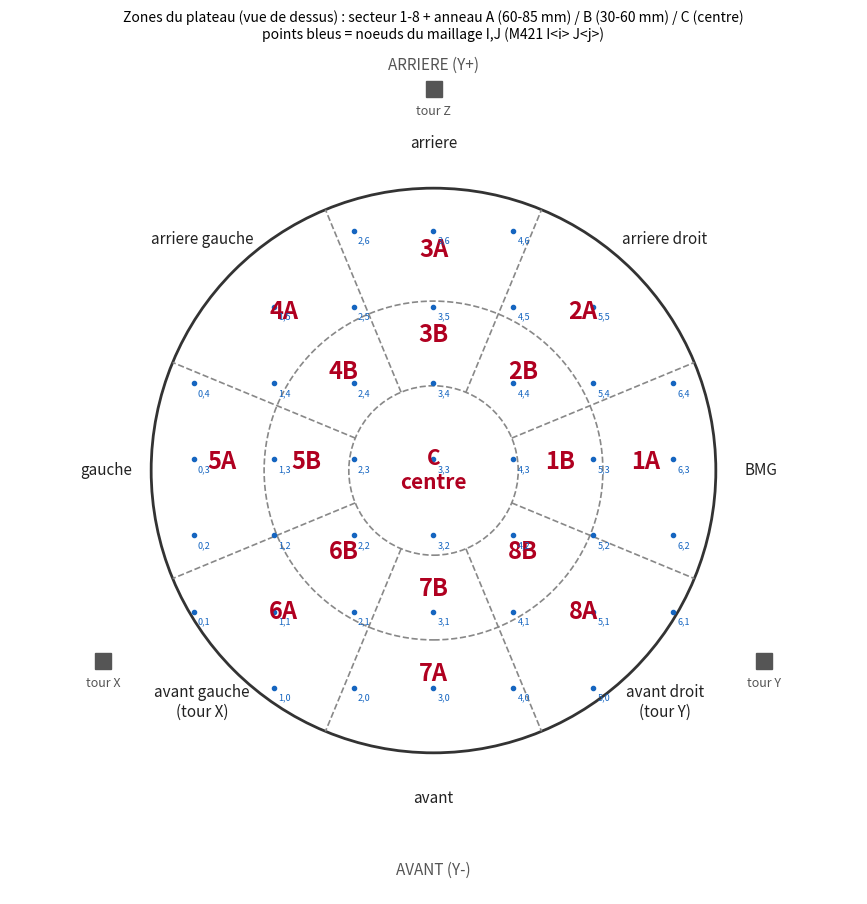

This figure's Python source: (Note: this script raises an exception after producing the figure.)
#!/usr/bin/env python3
"""Genere docs/zones_plateau.png : le plateau decoupe en zones nommees (secteur 1-8 + anneau A/B, centre C)
avec les noeuds du maillage (I,J) pour relier un retour d'impression a une correction M421.
Vue de dessus, avant (Y-) en bas, cote BMG (X+) a droite."""
import math
import matplotlib
matplotlib.use("Agg")
import matplotlib.pyplot as plt
from pathlib import Path

R_PLATEAU = 100
RINGS = [30, 60, 90]            # C < 30, B 30-60, A 60-90
SECTORS = {                     # angle central (degres, 0 = cote BMG, sens antihoraire vu de dessus)
    1: (0,   "BMG"),
    2: (45,  "arriere droit"),
    3: (90,  "arriere"),
    4: (135, "arriere gauche"),
    5: (180, "gauche"),
    6: (225, "avant gauche\n(tour X)"),
    7: (270, "avant"),
    8: (315, "avant droit\n(tour Y)"),
}
fig, ax = plt.subplots(figsize=(11, 11), dpi=150)
ax.set_aspect("equal")
ax.set_xlim(-150, 150); ax.set_ylim(-150, 150)
ax.axis("off")
ax.add_patch(plt.Circle((0, 0), R_PLATEAU, fill=False, lw=2, color="#333"))
for r in RINGS[:2]:
    ax.add_patch(plt.Circle((0, 0), r, fill=False, lw=1.2, color="#888", ls="--"))
for k in range(8):
    a = math.radians(22.5 + 45 * k)
    ax.plot([30 * math.cos(a), 100 * math.cos(a)], [30 * math.sin(a), 100 * math.sin(a)], color="#888", lw=1.2, ls="--")
# etiquettes de zones
for n, (ang, name) in SECTORS.items():
    a = math.radians(ang)
    for ring, rmid in (("A", 75), ("B", 45)):
        ax.text(rmid * math.cos(a), rmid * math.sin(a) + 3, f"{n}{ring}", ha="center", va="center", fontsize=17, fontweight="bold", color="#b00020")
    ax.text(116 * math.cos(a), 116 * math.sin(a), name, ha="center", va="center", fontsize=11, color="#222")
ax.text(0, 0, "C\ncentre", ha="center", va="center", fontsize=15, fontweight="bold", color="#b00020")
# noeuds du maillage
for i in range(7):
    for j in range(7):
        x = -85 + 28.333 * i; y = -77 + 27 * j
        if math.hypot(x, y) <= 100:
            ax.plot(x, y, "o", ms=3, color="#1565c0")
            ax.text(x + 1.5, y - 4.5, f"{i},{j}", fontsize=6.5, color="#1565c0")
# reperes machine
for name, ang in (("tour X", 210), ("tour Y", 330), ("tour Z", 90)):
    a = math.radians(ang)
    ax.plot(135 * math.cos(a), 135 * math.sin(a), "s", ms=11, color="#555")
    ax.text(135 * math.cos(a), 135 * math.sin(a) - 9, name, ha="center", fontsize=9, color="#555")
ax.text(0, -143, "AVANT (Y-)", ha="center", fontsize=11, color="#555")
ax.text(0, 142, "ARRIERE (Y+)", ha="center", fontsize=11, color="#555")
ax.set_title("Zones du plateau (vue de dessus) : secteur 1-8 + anneau A (60-85 mm) / B (30-60 mm) / C (centre)\n"
             "points bleus = noeuds du maillage I,J (M421 I<i> J<j>)", fontsize=10)
out = Path(__file__).resolve().parent / "zones_plateau.png"
fig.savefig(out, bbox_inches="tight")
print("ecrit :", out)
